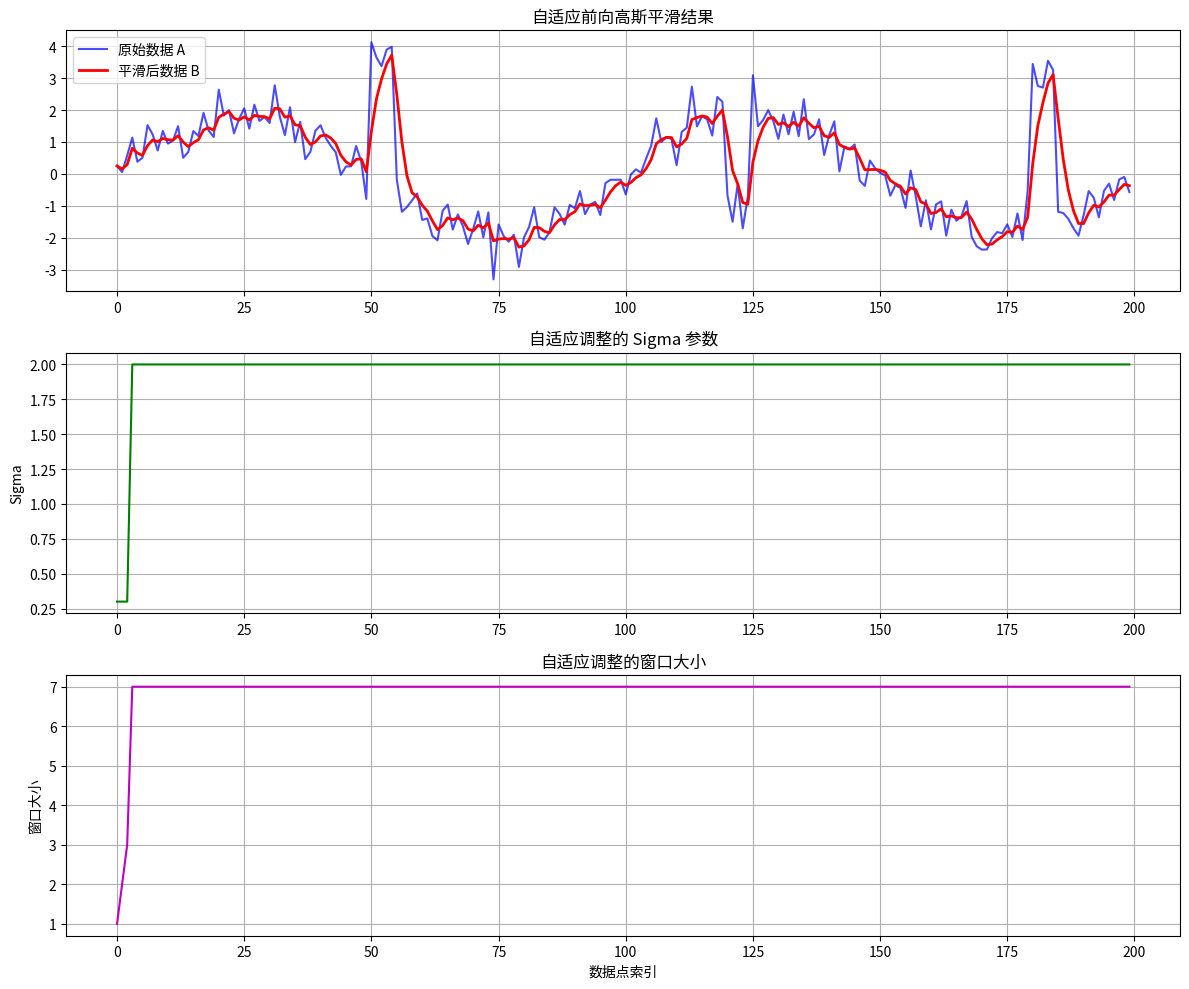

Generate this figure with matplotlib:
import numpy as np
from scipy import stats
import matplotlib.pyplot as plt


class AdaptiveForwardGaussianSmoother:
    def __init__(self, min_sigma=0.5, max_sigma=3.0, base_window_size=5, sensitivity=1.0):
        """
        自适应前向高斯平滑器
        该平滑器根据最近数据的波动性自适应调整高斯核的参数 sigma 和 窗口大小，因果性高斯加权平均得到最新数据的平滑值


        参数:
        min_sigma: 最小标准差，用于平稳数据
        max_sigma: 最大标准差，用于波动数据
        base_window_size: 基础窗口大小
        sensitivity: 波动敏感度 (0.1-5)，值越大对波动越敏感
        """
        self.min_sigma = min_sigma
        self.max_sigma = max_sigma
        self.base_window_size = base_window_size
        self.sensitivity = sensitivity
        self.history = []  # 存储历史数据用于自适应计算

    def compute_local_variance(self, new_value, lookback=10):
        """计算局部方差来评估数据波动性"""
        if len(self.history) < lookback:
            return 0

        recent_data = self.history[-lookback:]
        recent_data.append(new_value)
        return np.var(recent_data)

    def adapt_parameters(self, current_value):
        """根据数据波动性自适应调整参数"""
        # 计算局部波动性
        local_variance = self.compute_local_variance(current_value)

        # 归一化波动性 (0-1范围)
        # 这里使用经验值，可以根据实际数据调整
        max_expected_variance = 100.0  # 假设的最大方差
        normalized_variance = min(local_variance / max_expected_variance, 1.0)

        # 根据波动性调整sigma：波动越大，sigma越小（保持细节）
        sigma = self.max_sigma - (self.max_sigma - self.min_sigma) * (normalized_variance ** self.sensitivity)

        # 动态调整窗口大小：确保足够的采样点但不过度
        # 在高斯分布中：
        #     ±1σ 范围内包含约68%的数据
        #     ±2σ 范围内包含约95%的数据 (此处采取的策略)
        #     ±3σ 范围内包含约99.7%的数据
        window_size = max(3, min(self.base_window_size, int(2 * np.ceil(2 * sigma) + 1))) # +1 表示包含中心点

        return sigma, window_size

    def create_causal_gaussian_kernel(self, sigma, window_size):
        """创建因果性（前向）高斯核"""
        # 只使用当前和之前的位置
        x = np.arange(0, window_size)
        kernel = stats.norm.pdf(x, loc=0, scale=sigma)

        # 归一化确保权重和为1
        kernel = kernel / np.sum(kernel)
        return kernel

    def smooth_value(self, new_value):
        """平滑单个新数据点"""
        # 添加到历史
        self.history.append(new_value)

        # 自适应调整参数
        sigma, window_size = self.adapt_parameters(new_value)

        # 获取当前可用的数据窗口
        available_data = self.history[-window_size:]

        # 如果数据不足，使用较小的窗口
        if len(available_data) < window_size:
            actual_window = len(available_data)
            sigma_adjusted = sigma * (actual_window / window_size)  # 按比例调整sigma
            kernel = self.create_causal_gaussian_kernel(sigma_adjusted, actual_window)
        else:
            kernel = self.create_causal_gaussian_kernel(sigma, window_size)

        # 应用卷积（实际上是加权平均）
        smoothed_value = np.dot(available_data, kernel[::-1])

        return smoothed_value, sigma, window_size

    def predict_next(self):
        """预测下一个值"""
        if len(self.history) < 3:  # 至少需要3个点
            return np.mean(self.history)  # 初始阶段用均值

        # 使用最后一个值计算自适应参数
        sigma, window_size = self.adapt_parameters(self.history[-1])
        available_data = self.history[-window_size:]

        # 调整窗口和sigma
        if len(available_data) < window_size:
            actual_window = len(available_data)
            sigma_adjusted = sigma * (actual_window / window_size)
            kernel = self.create_causal_gaussian_kernel(sigma_adjusted, actual_window)
        else:
            kernel = self.create_causal_gaussian_kernel(sigma, window_size)

        # 预测下一个值：用加权平均
        predicted_value = np.dot(available_data, kernel[::-1])
        return predicted_value

    def smooth_array(self, array_A):
        """平滑整个数组"""
        predict_B=np.zeros_like(array_A)
        array_B = np.zeros_like(array_A)
        sigmas = np.zeros_like(array_A)
        windows = np.zeros_like(array_A, dtype=int)

        for i, value in enumerate(array_A):
            # 对于前几个点，使用渐进式平滑
            if i < 3:
                # 初始阶段使用简单平均避免过度平滑
                array_B[i] = np.mean(array_A[:i + 1])
                sigmas[i] = self.min_sigma
                windows[i] = i + 1
                self.history.append(value)
                if i==2:
                    predict_B[0]=array_B[0]
                    predict_B[1]=array_B[1]
                    predict_B[2]=array_B[2]
                    predict_B[3]=array_B[3]
                else:
                    continue
                # predict_B[i+1] = array_B[i]
            else:
                array_B[i], sigmas[i], windows[i] = self.smooth_value(value)
                # print(len(array_A))
                if i==len(array_A)-1:
                    print("predict",self.predict_next())
                #     continue
                predict_B[i] = self.predict_next() # predict_B[i] 是 i-1 的预测值

        return predict_B,array_B, sigmas, windows

    def predict_array(self,array_A):
        """"""
        array_B = np.zeros_like(array_A)
        for i, value in enumerate(array_A):
            # 对于前几个点，使用渐进式平滑
            array_B[i]= self.predict_next()

        return array_B






# 测试函数
def test_adaptive_smoothing():
    # 生成测试数据：混合平稳段和波动段
    np.random.seed(42)
    n_points = 200
    t = np.linspace(0, 4 * np.pi, n_points)

    # 基础信号 + 噪声 + 突发波动
    base_signal = np.sin(t) * 2
    noise = np.random.normal(0, 0.5, n_points)

    # 添加一些突发波动
    spikes = np.zeros(n_points)
    spikes[50:55] = 4.0  # 第一个尖峰
    spikes[120:125] = -3.0  # 第二个尖峰
    spikes[180:185] = 5.0  # 第三个尖峰

    array_A = base_signal + noise + spikes

    # 应用自适应平滑
    smoother = AdaptiveForwardGaussianSmoother(
        min_sigma=0.3,
        max_sigma=2.0,
        base_window_size=7,
        sensitivity=10
    )

    array_B,array_Bo, sigmas, windows = smoother.smooth_array(array_A)

    # 绘制结果
    plt.figure(figsize=(12, 10))

    plt.subplot(3, 1, 1)
    plt.plot(array_A, 'b-', alpha=0.7, label='原始数据 A')
    plt.plot(array_B, 'r-', linewidth=2, label='平滑后数据 B')
    plt.legend()
    plt.title('自适应前向高斯平滑结果')
    plt.grid(True)

    plt.subplot(3, 1, 2)
    plt.plot(sigmas, 'g-')
    plt.title('自适应调整的 Sigma 参数')
    plt.ylabel('Sigma')
    plt.grid(True)

    plt.subplot(3, 1, 3)
    plt.plot(windows, 'm-')
    plt.title('自适应调整的窗口大小')
    plt.ylabel('窗口大小')
    plt.xlabel('数据点索引')
    plt.grid(True)

    plt.tight_layout()
    plt.show()

    return array_A, array_B, sigmas, windows


# 运行测试
if __name__ == "__main__":
    test_adaptive_smoothing()